Labelled photos from "Orange", an image-classification folder in MMSKHAN/Orange-Supply-Chain. The possible labels are: orange grade 1, orange grade 2, orange rotten.

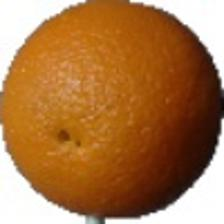
Label: orange grade 1

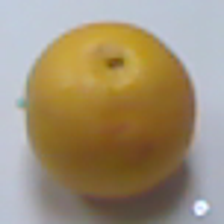
Label: orange grade 2

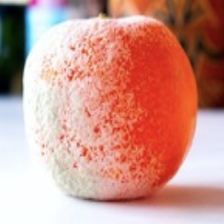
Label: orange rotten

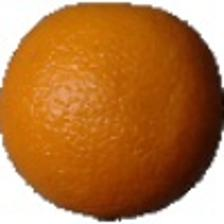
Label: orange grade 1

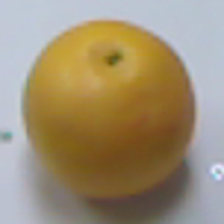
Label: orange grade 2

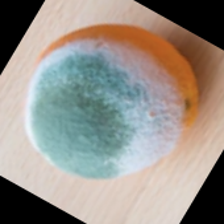
Label: orange rotten
